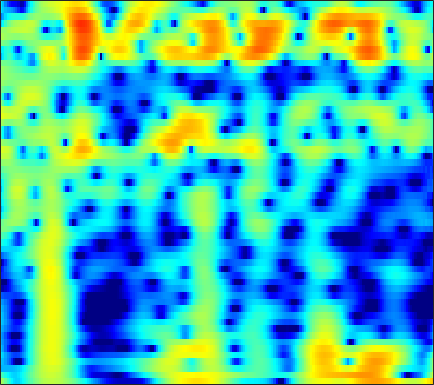

The table this chart was drawn from, first rows:
1.7251, 0.62364, -0.91376, -2.4982, -3.677, -5.1133, -6.1693, -6.5535, -6.4419, -5.7751, -4.8306, -4.0755, -3.0946, -2.1817, -1.5458, -0.76127, -0.046875, 0.43812, 1.0056, 1.4716, 1.8324, 2.0347, 2.2186, 2.3111
-1.96, -2.871, -4.026, -5.072, -5.737, -6.381, -6.648, -6.561, -6.085, -5.301, -4.354, -3.607, -2.622, -1.682, -1.018, -0.1975, 0.5404, 1.034, 1.604, 2.071, 2.431, 2.63, 2.798, 2.855
-7.896, -7.719, -7.627, -7.627, -7.644, -7.629, -7.506, -7.299, -6.832, -6.135, -5.237, -4.473, -3.395, -2.312, -1.526, -0.5369, 0.3626, 0.9692, 1.679, 2.268, 2.732, 2.997, 3.234, 3.34
-7.05, -7.613, -8.613, -9.941, -11.23, -13.6, -17.44, -22.81, -33.34, -18.59, -13.01, -10.19, -7.278, -4.955, -3.478, -1.785, -0.358, 0.5593, 1.596, 2.433, 3.082, 3.449, 3.785, 3.952
-5.8, -6.831, -8.25, -9.636, -10.57, -11.61, -12.27, -12.41, -12.04, -11, -9.467, -8.152, -6.332, -4.559, -3.3, -1.752, -0.369, 0.5507, 1.616, 2.493, 3.177, 3.562, 3.904, 4.052
-7.189, -8.652, -10.95, -13.73, -16.37, -21.71, -39.01, -27.2, -18.54, -14.16, -11.04, -9.085, -6.8, -4.764, -3.381, -1.72, -0.2661, 0.6876, 1.781, 2.676, 3.373, 3.762, 4.104, 4.241
-8.172, -9.223, -10.78, -12.33, -13.37, -14.48, -15.06, -15, -14.11, -12.49, -10.5, -8.945, -6.9, -4.982, -3.641, -1.999, -0.5344, 0.4418, 1.572, 2.498, 3.225, 3.637, 4.009, 4.178
-8.636, -9.745, -11.6, -13.91, -16.02, -19.92, -27.94, -37.09, -21.83, -16.15, -12.45, -10.21, -7.652, -5.424, -3.939, -2.183, -0.6626, 0.335, 1.491, 2.443, 3.192, 3.621, 4.018, 4.213
-7.632, -8.434, -9.623, -10.9, -11.79, -12.73, -13.31, -13.4, -12.89, -11.69, -10.07, -8.722, -6.9, -5.116, -3.827, -2.211, -0.7403, 0.2478, 1.402, 2.365, 3.129, 3.569, 3.978, 4.18
-6.726, -7.533, -8.796, -10.27, -11.4, -12.78, -13.9, -14.49, -14.62, -13.72, -11.98, -10.39, -8.156, -6.004, -4.504, -2.676, -1.046, 0.04545, 1.314, 2.364, 3.195, 3.672, 4.113, 4.332
-6.726, -7.701, -9.196, -11.02, -12.67, -15.25, -18.52, -21.93, -27.18, -22.45, -16.77, -13.64, -10.28, -7.455, -5.587, -3.392, -1.501, -0.2638, 1.156, 2.321, 3.24, 3.768, 4.257, 4.503
-7.432, -8.3, -9.495, -10.98, -12.35, -14.3, -15.96, -16.84, -17.38, -16.88, -15.15, -13.28, -10.52, -7.849, -5.995, -3.75, -1.767, -0.4679, 1.023, 2.241, 3.197, 3.746, 4.26, 4.526
-8.561, -9.241, -10.3, -11.47, -12.55, -14.48, -17.07, -19.74, -25.62, -27.84, -19.1, -14.96, -10.92, -7.749, -5.734, -3.424, -1.479, -0.2221, 1.201, 2.361, 3.264, 3.777, 4.253, 4.494
-11.17, -11.54, -12.01, -12.13, -12.12, -12.3, -12.57, -12.56, -12.15, -11.36, -10.11, -8.864, -7.007, -5.162, -3.835, -2.168, -0.6596, 0.3502, 1.526, 2.499, 3.267, 3.702, 4.092, 4.264
-17.9, -17.89, -16.73, -15.11, -13.89, -12.31, -10.97, -10.13, -9.051, -7.93, -6.784, -5.912, -4.703, -3.433, -2.481, -1.24, -0.05375, 0.7742, 1.773, 2.62, 3.292, 3.673, 4.002, 4.113
-23.52, -24.04, -19.95, -15.79, -13.78, -11.77, -10.04, -8.973, -7.903, -7.025, -6.189, -5.576, -4.735, -3.767, -2.921, -1.683, -0.4014, 0.5415, 1.704, 2.7, 3.482, 3.914, 4.271, 4.372
-13.31, -12.82, -12.01, -11.12, -10.14, -8.89, -8.024, -7.539, -7.099, -7.09, -7.569, -8.157, -8.973, -8.955, -7.791, -5.194, -2.516, -0.7474, 1.204, 2.716, 3.828, 4.41, 4.873, 4.996
-14.32, -13.15, -11.19, -9.844, -8.877, -7.559, -6.686, -6.343, -6.138, -6.394, -7.38, -8.639, -11.05, -12.9, -11.02, -6.667, -3.053, -0.9473, 1.236, 2.841, 3.976, 4.558, 4.999, 5.074
-20.17, -16.09, -12.84, -10.25, -8.726, -7.372, -6.274, -5.602, -5.018, -4.616, -4.292, -4.105, -3.762, -3.142, -2.48, -1.351, -0.07038, 0.8881, 2.049, 3.013, 3.725, 4.082, 4.314, 4.254
-11.06, -10.29, -9.24, -8.303, -7.462, -6.608, -5.899, -5.333, -4.651, -4.022, -3.319, -2.776, -2.039, -1.222, -0.5865, 0.2777, 1.127, 1.728, 2.448, 3.041, 3.468, 3.661, 3.731, 3.58
-6.63, -6.667, -6.548, -6.457, -6.582, -6.59, -6.527, -6.454, -6.069, -5.357, -4.463, -3.674, -2.548, -1.464, -0.6782, 0.3028, 1.186, 1.771, 2.449, 2.978, 3.356, 3.529, 3.592, 3.461
-3.914, -4.241, -4.854, -5.651, -6.634, -8.196, -10.17, -11.84, -12.78, -10.93, -8.215, -6.365, -4.256, -2.564, -1.507, -0.3042, 0.712, 1.373, 2.134, 2.76, 3.234, 3.487, 3.674, 3.665
-1.72, -1.985, -2.741, -3.755, -4.685, -6.677, -9.192, -11.47, -13.24, -11.03, -8.106, -6.243, -4.424, -3.079, -2.279, -1.361, -0.5128, 0.1387, 1.007, 1.854, 2.603, 3.059, 3.501, 3.716
-0.1726, -0.1952, -0.3036, -0.6339, -0.9513, -1.495, -2.067, -2.417, -2.751, -2.827, -2.804, -2.816, -2.987, -3.486, -4.026, -4.768, -4.875, -4.163, -2.427, -0.5323, 1.1, 2.065, 2.975, 3.501
-1.049, -0.5945, 0.1258, 0.5684, 0.7544, 1.03, 1.03, 1.008, 0.8504, 0.5028, 0.0125, -0.5959, -1.732, -3.529, -5.585, -10.06, -16.84, -12.61, -6.205, -2.393, 0.04561, 1.318, 2.452, 3.059
-5.435, -3.807, -2.202, -0.8694, -0.1335, 0.6161, 1.089, 1.278, 1.368, 1.232, 0.909, 0.5328, -0.1312, -0.9119, -1.521, -2.189, -2.405, -2.162, -1.383, -0.3635, 0.6334, 1.253, 1.861, 2.159
-7.574, -5.679, -3.604, -2.087, -1.047, -0.1376, 0.5823, 0.918, 1.148, 1.203, 1.036, 0.8545, 0.4994, 0.1362, -0.1026, -0.3116, -0.3417, -0.2452, 0.04862, 0.4471, 0.8691, 1.15, 1.41, 1.504
-5.688, -4.518, -2.929, -1.496, -0.6455, 0.3343, 1.005, 1.354, 1.567, 1.513, 1.231, 0.8709, 0.2758, -0.4094, -0.8786, -1.305, -1.388, -1.186, -0.6706, -0.01402, 0.6085, 0.9962, 1.344, 1.474
-5.224, -3.631, -1.948, -0.2917, 0.5858, 1.634, 2.305, 2.601, 2.726, 2.455, 1.839, 1.052, -0.3933, -2.492, -4.526, -7.462, -8.139, -6.328, -3.466, -1.237, 0.3261, 1.126, 1.788, 2.022
-6.906, -4.551, -1.977, -0.1812, 0.914, 2.009, 2.738, 3.038, 3.152, 2.907, 2.282, 1.528, 0.08537, -1.932, -3.885, -6.617, -7.232, -5.608, -2.928, -0.8076, 0.6706, 1.407, 1.966, 2.07
-5.563, -4.024, -2.271, -0.8367, 0.05137, 0.9695, 1.577, 1.883, 2.027, 1.973, 1.676, 1.356, 0.769, 0.1412, -0.3025, -0.7232, -0.8169, -0.6523, -0.2286, 0.3203, 0.8083, 1.089, 1.266, 1.194
-3.331, -2.532, -1.645, -0.7949, -0.2756, 0.2329, 0.6033, 0.7711, 0.8855, 0.862, 0.7529, 0.6217, 0.4252, 0.207, 0.08002, -0.03681, -0.06212, -0.02419, 0.1056, 0.2829, 0.4786, 0.6033, 0.7148, 0.7223
-1.462, -1.075, -0.5507, -0.207, 0.005059, 0.09299, 0.1352, 0.06421, -0.02453, -0.1976, -0.3402, -0.4713, -0.584, -0.6988, -0.7653, -0.8266, -0.85, -0.8391, -0.7272, -0.556, -0.2908, -0.06814, 0.267, 0.5733
0.4262, 0.6212, 0.8375, 0.7769, 0.6202, 0.3004, -0.2067, -0.6644, -1.303, -1.859, -2.223, -2.347, -2.358, -2.302, -2.315, -2.415, -2.616, -2.789, -2.908, -2.72, -2.157, -1.531, -0.596, 0.3187
2.315, 2.54, 2.383, 2.082, 1.601, 0.7067, -0.6461, -1.958, -4.229, -6.616, -7.826, -7.119, -5.561, -4.265, -3.772, -3.849, -4.821, -6.191, -9.024, -10.61, -7.64, -4.803, -1.884, 0.1638
3.26, 3.276, 3.044, 2.64, 2.119, 1.11, -0.4083, -1.868, -4.853, -8.827, -11.37, -9.07, -5.463, -3.347, -2.492, -2.203, -2.833, -3.873, -5.726, -6.483, -4.569, -2.517, -0.1794, 1.398
1.247, 0.6806, 0.2683, -0.2818, -0.5265, -0.6615, -0.8921, -1.051, -1.414, -1.634, -1.655, -1.38, -0.8213, -0.2268, 0.1379, 0.458, 0.5949, 0.6067, 0.6478, 0.8396, 1.221, 1.611, 2.05, 2.321
-2.865, -4.87, -7.963, -9.771, -8.392, -5.668, -3.495, -2.489, -1.376, -0.7562, -0.2299, 0.05826, 0.3794, 0.6904, 0.9005, 1.145, 1.381, 1.558, 1.787, 1.991, 2.19, 2.287, 2.343, 2.252
-2.767, -4.651, -7.702, -9.401, -8.06, -5.321, -3.201, -2.026, -0.9966, -0.3652, -0.03139, 0.05224, 0.0782, 0.05552, 0.06635, 0.1863, 0.4299, 0.6955, 1.083, 1.46, 1.756, 1.895, 1.989, 1.921
1.451, 0.9952, 0.3016, -0.1208, -0.01772, 0.1005, 0.4793, 0.691, 0.7726, 0.6656, 0.1801, -0.3863, -1.364, -2.543, -3.279, -3.566, -2.91, -2.045, -0.8624, 0.1273, 0.7797, 1.074, 1.203, 1.066
3.88, 3.668, 3.248, 3.044, 2.955, 2.786, 2.731, 2.599, 2.281, 1.709, 0.6689, -0.4937, -2.822, -6.786, -12.38, -25.37, -9.399, -5.533, -2.57, -0.9324, -0.1139, 0.104, -0.1038, -0.7272
3.406, 2.834, 2.354, 2.104, 1.973, 2.231, 2.427, 2.578, 2.659, 2.428, 1.923, 1.343, 0.2253, -1.019, -1.85, -2.316, -1.923, -1.291, -0.5369, -0.07697, -0.06653, -0.4147, -1.325, -2.807
0.3118, -1.407, -3.523, -4.585, -3.794, -1.812, -0.01249, 1.069, 2.083, 2.697, 2.992, 3.037, 2.932, 2.723, 2.563, 2.349, 2.181, 2.057, 1.825, 1.415, 0.725, -0.03347, -1.391, -3.265
-1.723, -4.178, -8.628, -11.56, -8.824, -4.5, -1.596, -0.1603, 1.267, 2.258, 2.88, 3.17, 3.418, 3.493, 3.472, 3.356, 3.147, 2.905, 2.483, 1.874, 1.043, 0.2601, -1.071, -2.767
-0.07336, -0.7934, -1.645, -2.042, -1.863, -1.304, -0.5083, 0.1084, 0.84, 1.429, 1.881, 2.136, 2.356, 2.474, 2.489, 2.443, 2.297, 2.122, 1.779, 1.309, 0.6931, 0.1288, -0.7906, -1.893
0.9738, 0.6502, 0.2329, -0.005651, -0.0432, -0.06618, 0.03394, 0.2018, 0.3883, 0.5625, 0.7347, 0.8398, 0.9303, 1.003, 1.04, 1.052, 1.026, 0.9852, 0.8685, 0.6872, 0.4204, 0.1516, -0.2776, -0.7852
1.332, 0.9932, 0.6654, 0.4022, 0.1664, 0.0008455, -0.1409, -0.2604, -0.3656, -0.4509, -0.5487, -0.6179, -0.6609, -0.6724, -0.628, -0.5204, -0.3366, -0.1767, 0.05869, 0.2587, 0.3936, 0.4389, 0.4314, 0.3478
1.131, 0.7629, 0.3989, 0.01891, -0.2647, -0.5597, -0.8549, -1.141, -1.462, -1.793, -2.184, -2.493, -2.869, -3.16, -3.227, -2.96, -2.329, -1.711, -0.8153, 0.003267, 0.6728, 1.066, 1.413, 1.59
-0.1696, -0.527, -0.7284, -1.01, -1.201, -1.63, -2.1, -2.518, -2.973, -3.408, -3.975, -4.601, -5.955, -7.939, -9.556, -9.453, -6.415, -3.969, -1.404, 0.4953, 1.819, 2.516, 3.079, 3.284
-7.723, -5.592, -3.675, -2.681, -2.429, -3.413, -5.329, -6.441, -7.264, -6.546, -5.369, -4.894, -5.449, -7.063, -8.762, -8.536, -4.697, -1.996, 0.7911, 2.776, 4.115, 4.741, 5.183, 5.165
-5.605, -5.231, -3.789, -3.119, -3.588, -4.993, -8.048, -11.63, -14.12, -9.249, -5.738, -4.125, -2.735, -1.92, -1.469, -0.6944, 0.2571, 1.079, 2.128, 3.018, 3.656, 3.965, 4.135, 4.021
0.01689, -0.2637, -0.7096, -1.183, -1.688, -2.358, -2.928, -3.138, -3.271, -2.896, -2.216, -1.613, -0.907, -0.3967, -0.07866, 0.2204, 0.4162, 0.5348, 0.6368, 0.6785, 0.6927, 0.7368, 0.7602, 0.7672
1.789, 1.472, 1.039, 0.7237, 0.6723, 0.5361, 0.4298, 0.3538, 0.4072, 0.5494, 0.7571, 0.8811, 0.9586, 0.9691, 0.882, 0.5549, 0.01636, -0.5875, -1.575, -2.656, -3.502, -3.817, -3.708, -3.301
1.111, 0.8003, 0.8929, 1.228, 1.516, 1.845, 2.055, 2.148, 2.363, 2.545, 2.671, 2.688, 2.639, 2.432, 2.092, 1.386, 0.2377, -1.049, -3.535, -7.49, -14.18, -16.96, -10.67, -7.302
-6.508, -4.839, -2.506, -0.8929, -0.2277, 0.558, 1.125, 1.488, 1.771, 2.006, 2.216, 2.398, 2.602, 2.637, 2.529, 2.157, 1.402, 0.5903, -0.8925, -2.853, -4.625, -5.19, -4.619, -3.678
-9.762, -8.121, -6.211, -4.968, -4.359, -3.956, -3.752, -3.696, -3.744, -3.641, -3.211, -2.646, -1.778, -0.873, -0.2526, 0.3317, 0.6635, 0.7559, 0.6639, 0.5005, 0.3577, 0.3157, 0.4083, 0.6202
-5.724, -6.728, -7.481, -8.148, -8.39, -9.082, -10.03, -11.15, -12.85, -14.71, -14.28, -12.06, -8.533, -5.639, -3.961, -2.238, -0.9562, -0.2606, 0.4372, 0.9673, 1.362, 1.629, 1.951, 2.27
-5.669, -7.334, -9.707, -12.12, -13.76, -14.72, -14.89, -15.15, -16.19, -18.09, -17.58, -14.37, -10.03, -6.727, -4.784, -2.765, -1.237, -0.329, 0.641, 1.357, 1.906, 2.236, 2.597, 2.9
